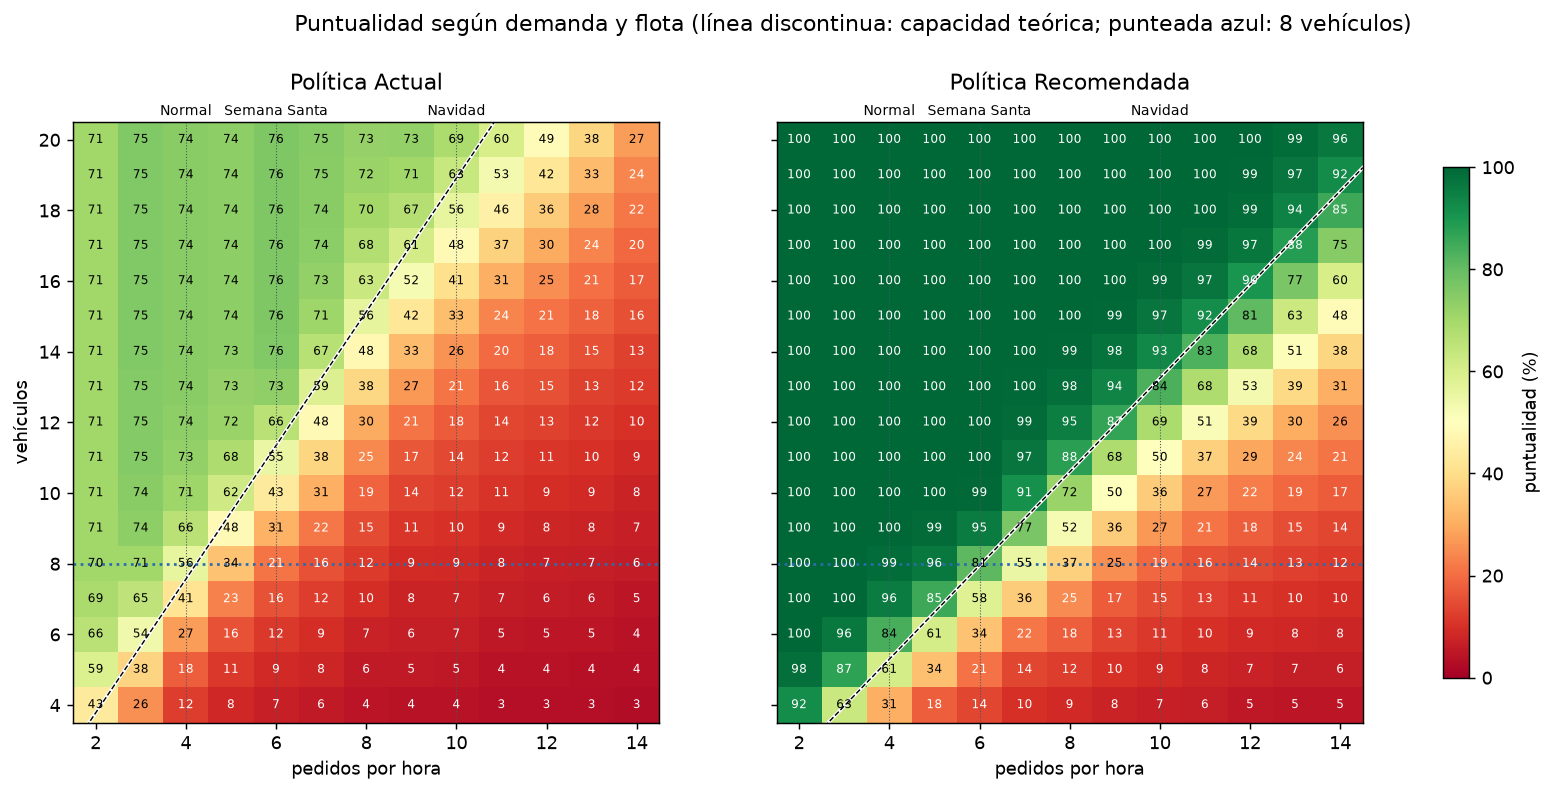

The table this chart was drawn from, first rows:
pedidos por hora, vehículos, política, puntualidad (%), espera promedio (min), solicitud→entrega promedio (min), utilización (%), tiempo adicional (min)
2, 4, Actual, 43.36, 35.92, 94.12, 74.13, 98.9
2, 4, Recomendada, 92.09, 8, 42.69, 61.04, 17.57
2, 5, Actual, 59.27, 13, 71.21, 63.93, 52.78
2, 5, Recomendada, 98.09, 2.099, 36.79, 49.52, 15.22
2, 6, Actual, 66.26, 4.537, 62.74, 54.5, 39.25
2, 6, Recomendada, 99.65, 0.5779, 35.27, 41.35, 14.08
2, 7, Actual, 69.08, 1.432, 59.64, 47.16, 35.62
2, 7, Recomendada, 100.0, 0.1083, 34.8, 35.44, 14.08
2, 8, Actual, 70.46, 0.3011, 58.5, 41.47, 35.62
2, 8, Recomendada, 100.0, 0.008242, 34.7, 31.01, 14.08
2, 9, Actual, 70.61, 0.01126, 58.21, 36.86, 35.62
2, 9, Recomendada, 100.0, 0.0, 34.69, 27.57, 14.08
2, 10, Actual, 70.61, 0.0, 58.2, 33.17, 35.62
2, 10, Recomendada, 100.0, 0.0, 34.69, 24.81, 14.08
2, 11, Actual, 70.61, 0.0, 58.2, 30.16, 35.62
2, 11, Recomendada, 100.0, 0.0, 34.69, 22.55, 14.08
2, 12, Actual, 70.61, 0.0, 58.2, 27.64, 35.62
2, 12, Recomendada, 100.0, 0.0, 34.69, 20.67, 14.08
2, 13, Actual, 70.61, 0.0, 58.2, 25.52, 35.62
2, 13, Recomendada, 100.0, 0.0, 34.69, 19.08, 14.08
2, 14, Actual, 70.61, 0.0, 58.2, 23.7, 35.62
2, 14, Recomendada, 100.0, 0.0, 34.69, 17.72, 14.08
2, 15, Actual, 70.61, 0.0, 58.2, 22.12, 35.62
2, 15, Recomendada, 100.0, 0.0, 34.69, 16.54, 14.08
2, 16, Actual, 70.61, 0.0, 58.2, 20.73, 35.62
2, 16, Recomendada, 100.0, 0.0, 34.69, 15.51, 14.08
2, 17, Actual, 70.61, 0.0, 58.2, 19.51, 35.62
2, 17, Recomendada, 100.0, 0.0, 34.69, 14.59, 14.08
2, 18, Actual, 70.61, 0.0, 58.2, 18.43, 35.62
2, 18, Recomendada, 100.0, 0.0, 34.69, 13.78, 14.08
2, 19, Actual, 70.61, 0.0, 58.2, 17.46, 35.62
2, 19, Recomendada, 100.0, 0.0, 34.69, 13.06, 14.08
2, 20, Actual, 70.61, 0.0, 58.2, 16.59, 35.62
2, 20, Recomendada, 100.0, 0.0, 34.69, 12.4, 14.08
3, 4, Actual, 25.77, 100.4, 157.4, 86.8, 249.8
3, 4, Recomendada, 63.03, 34.95, 70.46, 79.58, 82.6
3, 5, Actual, 37.71, 48.95, 106, 80.07, 138.9
3, 5, Recomendada, 87.19, 11.33, 46.84, 69.22, 38.28
3, 6, Actual, 53.52, 21.42, 78.42, 72.73, 80.91
3, 6, Recomendada, 96.47, 3.675, 39.19, 58.97, 26.15
3, 7, Actual, 64.88, 8.943, 65.94, 64.65, 57.59
3, 7, Recomendada, 99.63, 1.195, 36.7, 50.67, 24.89
3, 8, Actual, 70.53, 3.524, 60.52, 57.28, 49.68
3, 8, Recomendada, 99.88, 0.386, 35.9, 44.36, 23.97
3, 9, Actual, 73.51, 1.422, 58.42, 51.18, 46.65
3, 9, Recomendada, 100.0, 0.08734, 35.6, 39.44, 23.97
3, 10, Actual, 74.48, 0.6302, 57.63, 46.14, 45.95
3, 10, Recomendada, 100.0, 0.01169, 35.52, 35.49, 23.97
3, 11, Actual, 75.1, 0.3148, 57.31, 41.95, 45.71
3, 11, Recomendada, 100.0, 0.0, 35.51, 32.27, 23.97
3, 12, Actual, 75.22, 0.1965, 57.2, 38.45, 45.71
3, 12, Recomendada, 100.0, 0.0, 35.51, 29.58, 23.97
3, 13, Actual, 75.34, 0.1287, 57.13, 35.49, 45.71
3, 13, Recomendada, 100.0, 0.0, 35.51, 27.3, 23.97
3, 14, Actual, 75.47, 0.0701, 57.07, 32.96, 45.71
3, 14, Recomendada, 100.0, 0.0, 35.51, 25.35, 23.97
3, 15, Actual, 75.47, 0.01978, 57.02, 30.76, 45.71
3, 15, Recomendada, 100.0, 0.0, 35.51, 23.66, 23.97
3, 16, Actual, 75.47, 0.003029, 57, 28.84, 45.71
3, 16, Recomendada, 100.0, 0.0, 35.51, 22.18, 23.97
... 382 more rows
